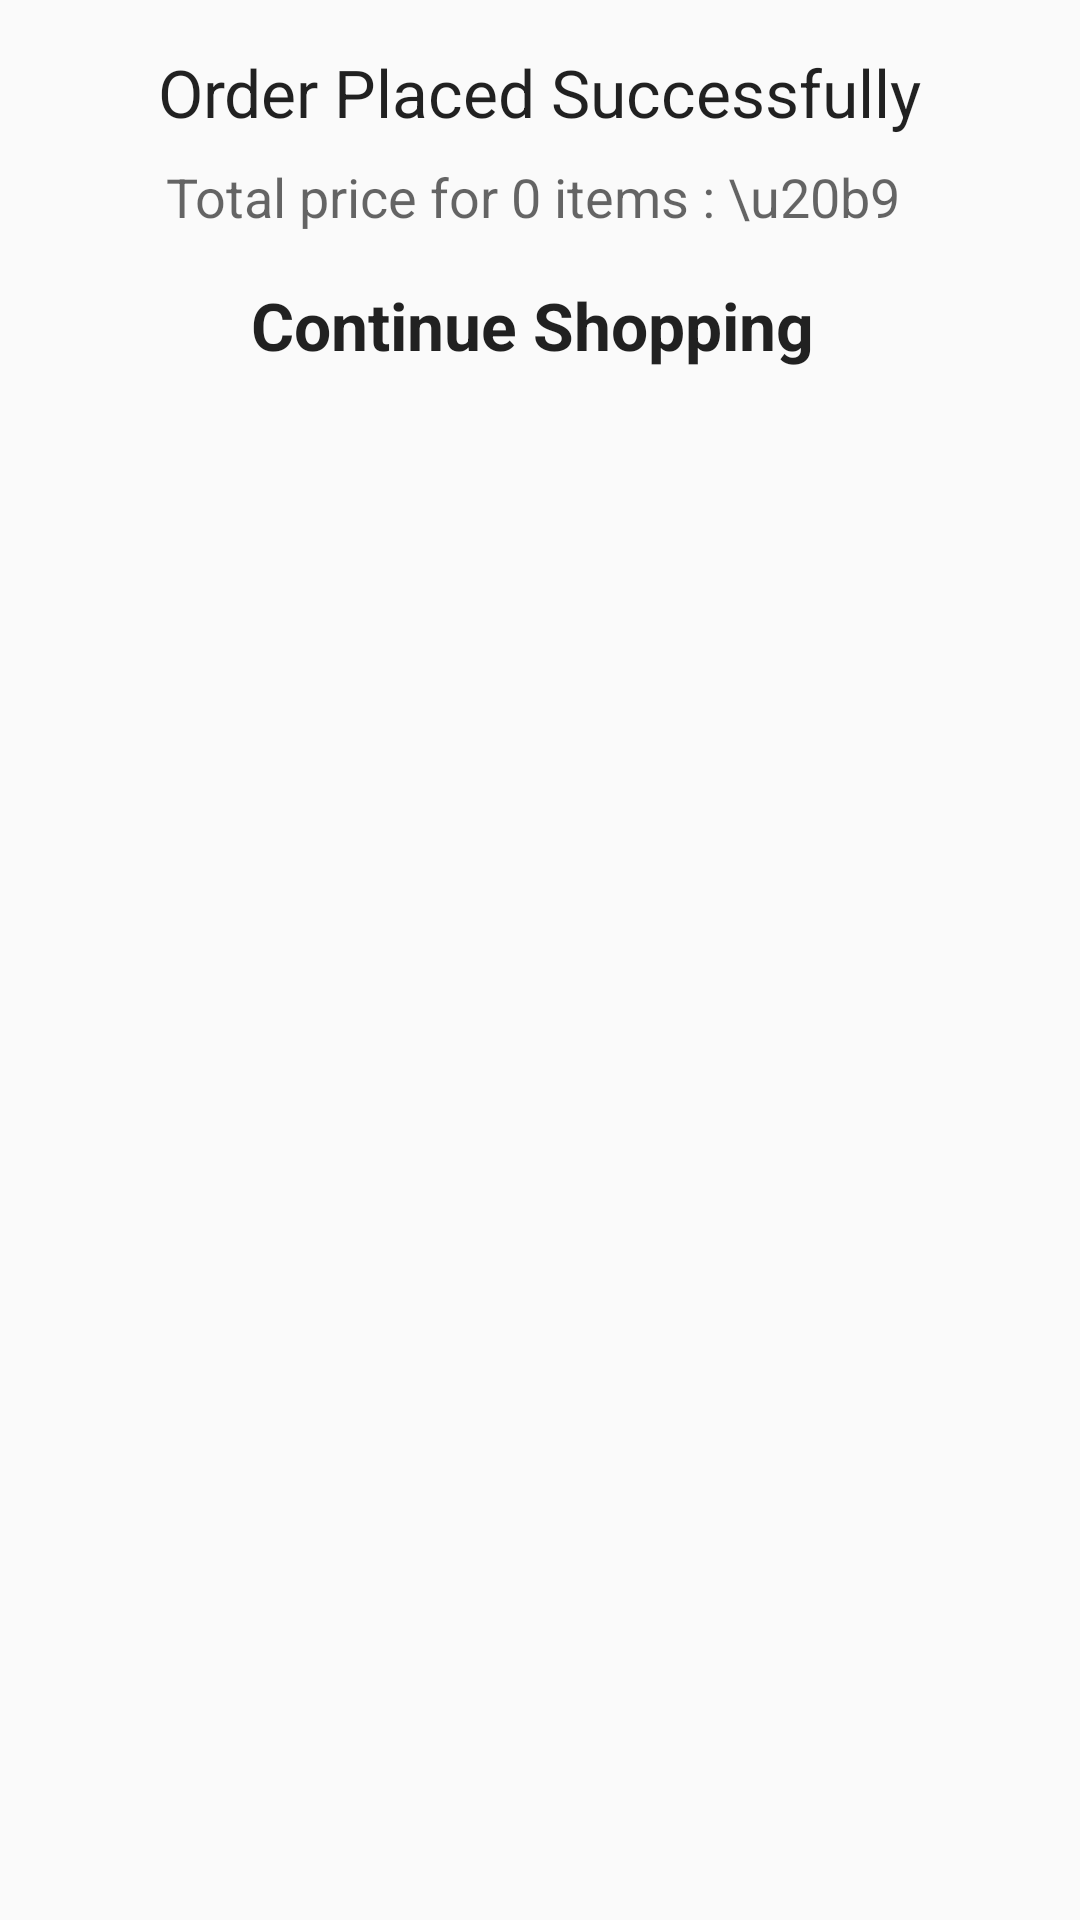

Android layout source for this screen:
<!-- AndroidManifest.xml: application theme AppTheme -->
<!-- res/layout/content_order_successfull.xml -->
<?xml version="1.0" encoding="utf-8"?>
<android.support.constraint.ConstraintLayout xmlns:android="http://schemas.android.com/apk/res/android"
    xmlns:app="http://schemas.android.com/apk/res-auto"
    xmlns:tools="http://schemas.android.com/tools"
    android:id="@+id/content_order_successfull"
    android:layout_width="match_parent"
    android:layout_height="match_parent"

    android:orientation="vertical"
    app:layout_behavior="@string/appbar_scrolling_view_behavior"
    tools:context="com.nhcapp.OrderSuccessfullActivity"
    tools:layout_editor_absoluteX="0dp"
    tools:layout_editor_absoluteY="81dp"
    tools:showIn="@layout/activity_order_successfull">


    <LinearLayout
        android:id="@+id/llmain"
        android:layout_width="fill_parent"
        android:layout_height="fill_parent"
        android:orientation="vertical">

        <LinearLayout
            android:layout_width="fill_parent"
            android:layout_height="wrap_content"
            android:gravity="center"
            android:orientation="vertical">





            <LinearLayout
                android:layout_width="fill_parent"
                android:layout_height="fill_parent"
                android:gravity="center"
                android:orientation="vertical">

                <ImageView
                    android:id="@+id/ivStatus"

                    android:layout_width="wrap_content"
                    android:layout_height="wrap_content"
                    android:layout_alignParentTop="true"
                    android:layout_centerHorizontal="true"


                    android:fitsSystemWindows="true"
                    android:scaleType="centerCrop"

                    android:src="@drawable/icon_success_tick2"

                    app:layout_collapseMode="parallax" />


                <LinearLayout
                    android:layout_width="wrap_content"
                    android:layout_height="wrap_content"
                    android:layout_centerInParent="true"
                    android:gravity="center_horizontal"
                    android:orientation="vertical">


                    <TextView
                        android:id="@+id/tvStatus"
                        android:layout_width="wrap_content"
                        android:layout_height="wrap_content"
                        android:layout_marginTop="16dp"
                        android:text="Order Placed Successfully"
                        android:textAppearance="?android:attr/textAppearanceLarge" />

                    <TextView
                        android:id="@+id/priceInfo"
                        android:layout_width="wrap_content"
                        android:layout_height="wrap_content"
                        android:layout_marginTop="8dp"
                        android:text="Total price for 0 items : \u20b9 "
                        android:textAppearance="?android:attr/textAppearanceMedium" />

                    <TextView
                        android:id="@+id/txtViewDetails"
                        android:layout_width="fill_parent"
                        android:layout_height="wrap_content"
                        android:layout_marginTop="16dp"
                        android:drawableRight="@drawable/icon_next"
                        android:gravity="center"
                        android:text="Continue Shopping "
                        android:textAppearance="?android:attr/textAppearanceLarge"
                        android:textStyle="bold" />

                </LinearLayout>


            </LinearLayout>


        </LinearLayout>


        <FrameLayout
            android:layout_width="fill_parent"
            android:layout_height="wrap_content"

            android:fitsSystemWindows="true">

            <LinearLayout
                android:layout_width="fill_parent"
                android:layout_height="wrap_content"


                android:orientation="horizontal">

                <LinearLayout
                    android:layout_width="fill_parent"
                    android:layout_height="fill_parent"

                    android:layout_weight="1"
                    android:gravity="center"
                    android:orientation="vertical"

                    android:visibility="gone">


                    <TextView
                        android:id="@+id/txtTotal"
                        android:layout_width="fill_parent"
                        android:layout_height="wrap_content"
                        android:layout_marginLeft="10dp"
                        android:singleLine="true"
                        android:text=""
                        android:textAppearance="?android:attr/textAppearanceLarge"
                        android:textColor="@color/text_color"
                        android:textStyle="bold" />

                    <TextView
                        android:id="@+id/txtPriceDetails"
                        android:layout_width="fill_parent"
                        android:layout_height="wrap_content"
                        android:layout_marginLeft="10dp"
                        android:singleLine="true"

                        android:text="View price details"
                        android:textColor="@color/colorPrimary"
                        android:textStyle="bold"

                        />

                </LinearLayout>

                <LinearLayout
                    android:layout_width="fill_parent"
                    android:layout_height="wrap_content"
                    android:layout_weight="1"
                    android:visibility="gone"
                    android:background="#f1eded"
                    android:orientation="horizontal">


                    <ImageView
                        android:layout_width="fill_parent"
                        android:layout_height="80dp"
                        android:layout_marginBottom="1dp"
                        android:background="@color/white"
                        android:tint="@color/colorPrimary"
                        android:src="@drawable/splash_screen_500" />


                </LinearLayout>


            </LinearLayout>


        </FrameLayout>


    </LinearLayout>
</android.support.constraint.ConstraintLayout>
<!-- res/layout/activity_order_successfull.xml (included above) -->
<?xml version="1.0" encoding="utf-8"?>
<android.support.design.widget.CoordinatorLayout xmlns:android="http://schemas.android.com/apk/res/android"
    xmlns:app="http://schemas.android.com/apk/res-auto"
    xmlns:tools="http://schemas.android.com/tools"
    android:layout_width="match_parent"
    android:layout_height="match_parent"
    android:fitsSystemWindows="true"
    tools:context="com.nhcapp.OrderSuccessfullActivity">

    <android.support.design.widget.AppBarLayout
        android:layout_width="match_parent"
        android:layout_height="wrap_content"
        android:theme="@style/AppTheme.AppBarOverlay">

        <android.support.v7.widget.Toolbar
            android:id="@+id/toolbar"
            android:layout_width="match_parent"
            android:layout_height="?attr/actionBarSize"
            android:background="?attr/colorPrimary"
            app:popupTheme="@style/AppTheme.PopupOverlay" />

    </android.support.design.widget.AppBarLayout>

    <include layout="@layout/content_order_successfull" />

    <android.support.design.widget.FloatingActionButton
        android:id="@+id/fab"
        android:layout_width="wrap_content"
        android:layout_height="wrap_content"
        android:visibility="gone"
        android:layout_gravity="bottom|end"
        android:layout_margin="@dimen/fab_margin"
        app:srcCompat="@android:drawable/ic_dialog_email" />

</android.support.design.widget.CoordinatorLayout>
<!-- resources referenced by this layout -->
<resources>
  <color name="colorPrimary">#3F51B5</color>
  <color name="text_color">#333333</color>
  <color name="white">#FFFFFF</color>
  <dimen name="fab_margin">16dp</dimen>
  <!-- drawable splash_screen_500: png bitmap (drawable, 16996 bytes) -->
  <style name="AppTheme.AppBarOverlay" parent="ThemeOverlay.AppCompat.Dark.ActionBar" />
  <style name="AppTheme.PopupOverlay" parent="ThemeOverlay.AppCompat.Light" />
  <style name="AppTheme" parent="Theme.AppCompat.Light.DarkActionBar">
          
          <item name="colorPrimary">@color/colorPrimary</item>
          <item name="colorPrimaryDark">@color/colorPrimaryDark</item>
          <item name="colorAccent">@color/colorAccent</item>
      </style>
  <color name="colorPrimaryDark">#303F9F</color>
  <color name="colorAccent">#FF4081</color>
</resources>
